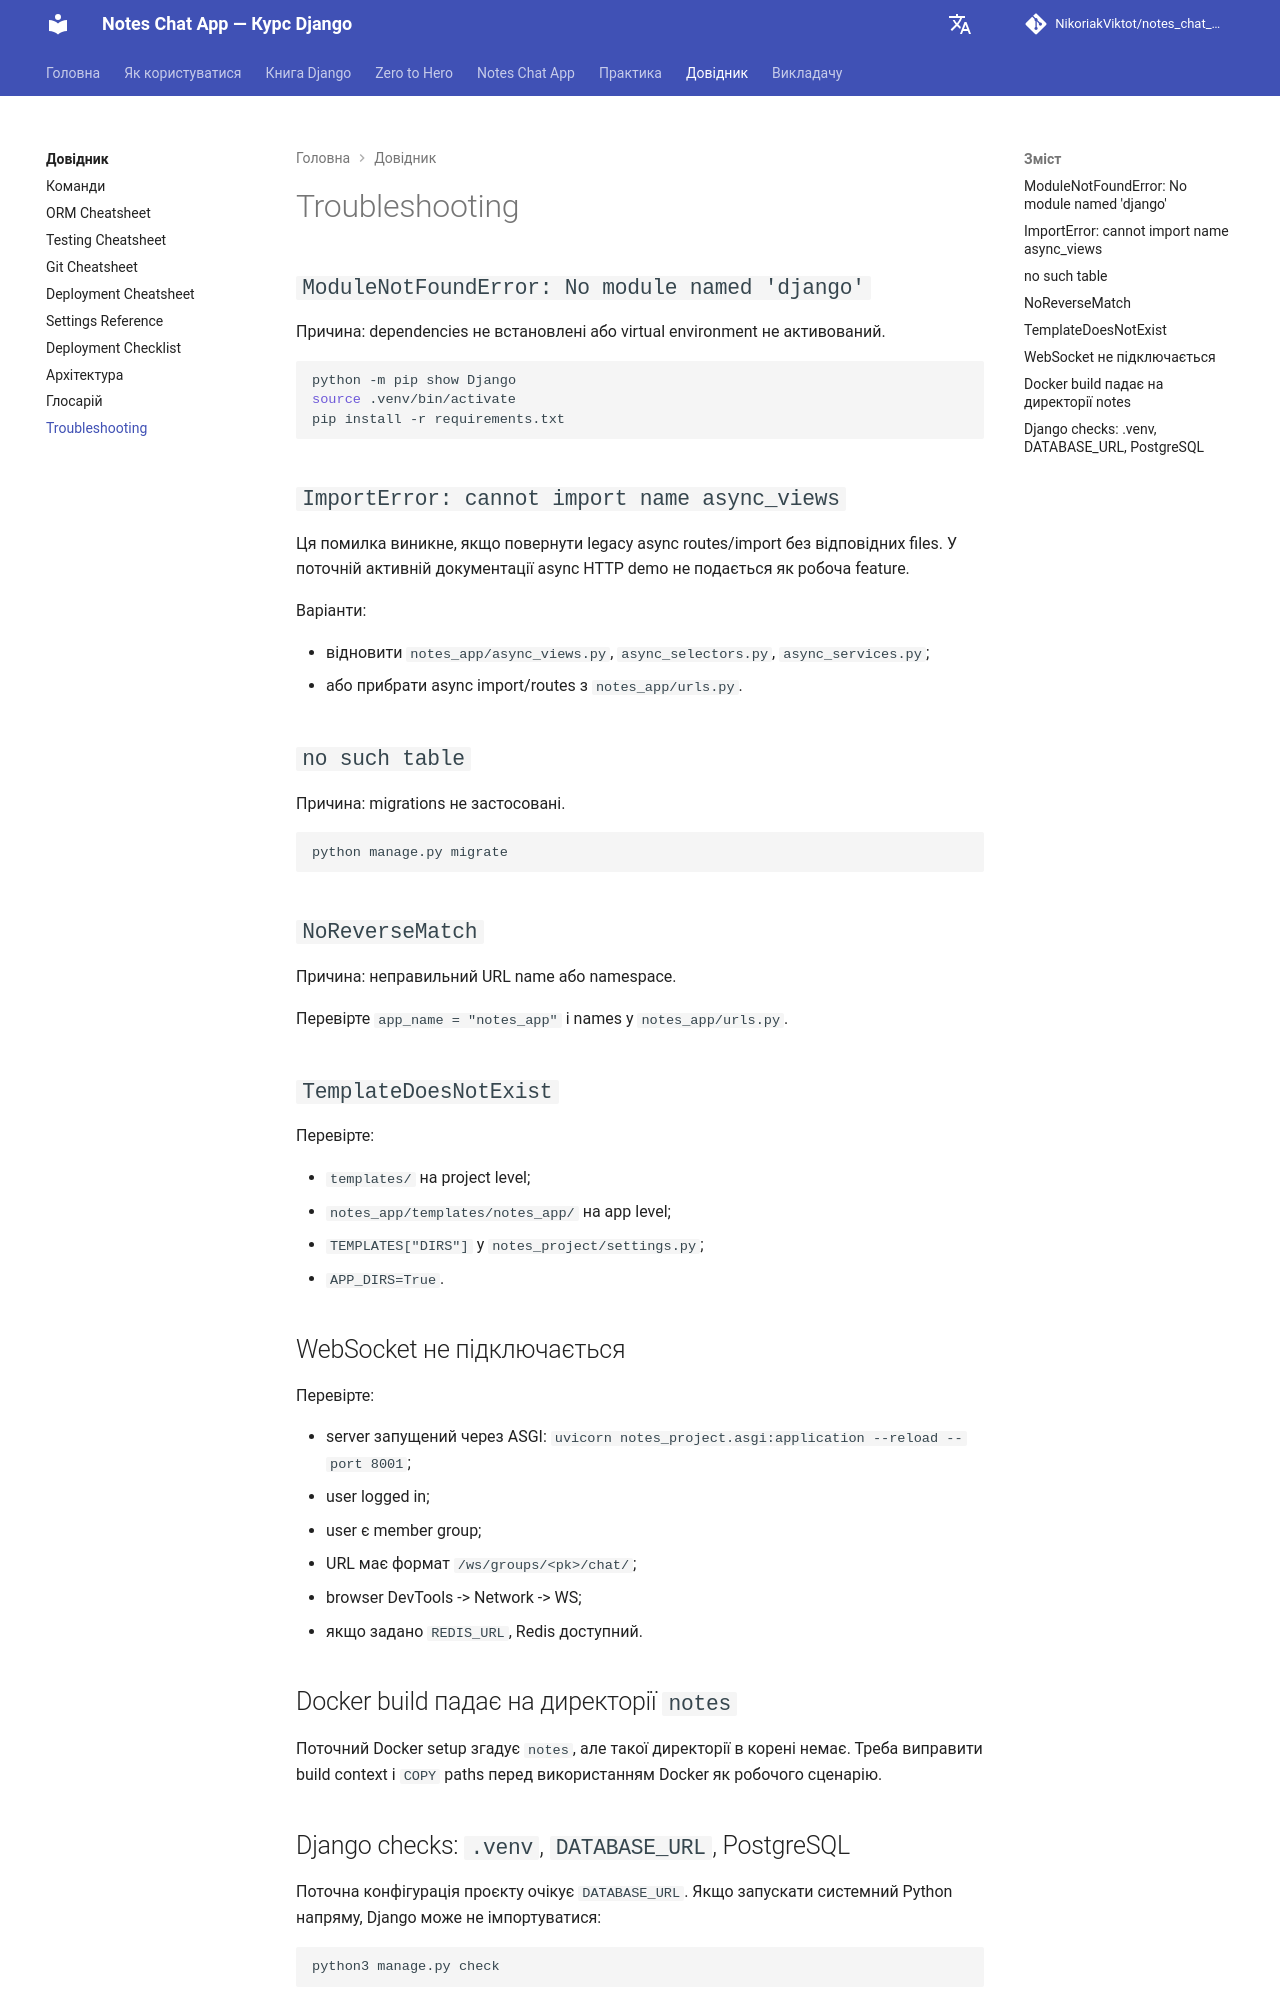

repository: NikoriakViktot/notes_chat_app · page: TROUBLESHOOTING/index.html · generator: mkdocs

# Troubleshooting

## `ModuleNotFoundError: No module named 'django'`

Причина: dependencies не встановлені або virtual environment не активований.

```bash
python -m pip show Django
source .venv/bin/activate
pip install -r requirements.txt
```

## `ImportError: cannot import name async_views`

Ця помилка виникне, якщо повернути legacy async routes/import без відповідних files. У поточній активній документації async HTTP demo не подається як робоча feature.

Варіанти:

- відновити `notes_app/async_views.py`, `async_selectors.py`, `async_services.py`;
- або прибрати async import/routes з `notes_app/urls.py`.

## `no such table`

Причина: migrations не застосовані.

```bash
python manage.py migrate
```

## `NoReverseMatch`

Причина: неправильний URL name або namespace.

Перевірте `app_name = "notes_app"` і names у `notes_app/urls.py`.

## `TemplateDoesNotExist`

Перевірте:

- `templates/` на project level;
- `notes_app/templates/notes_app/` на app level;
- `TEMPLATES["DIRS"]` у `notes_project/settings.py`;
- `APP_DIRS=True`.

## WebSocket не підключається

Перевірте:

- server запущений через ASGI: `uvicorn notes_project.asgi:application --reload --port 8001`;
- user logged in;
- user є member group;
- URL має формат `/ws/groups/<pk>/chat/`;
- browser DevTools -> Network -> WS;
- якщо задано `REDIS_URL`, Redis доступний.

## Docker build падає на директорії `notes`

Поточний Docker setup згадує `notes`, але такої директорії в корені немає. Треба виправити build context і `COPY` paths перед використанням Docker як робочого сценарію.

<!-- django-validation-troubleshooting:start -->
